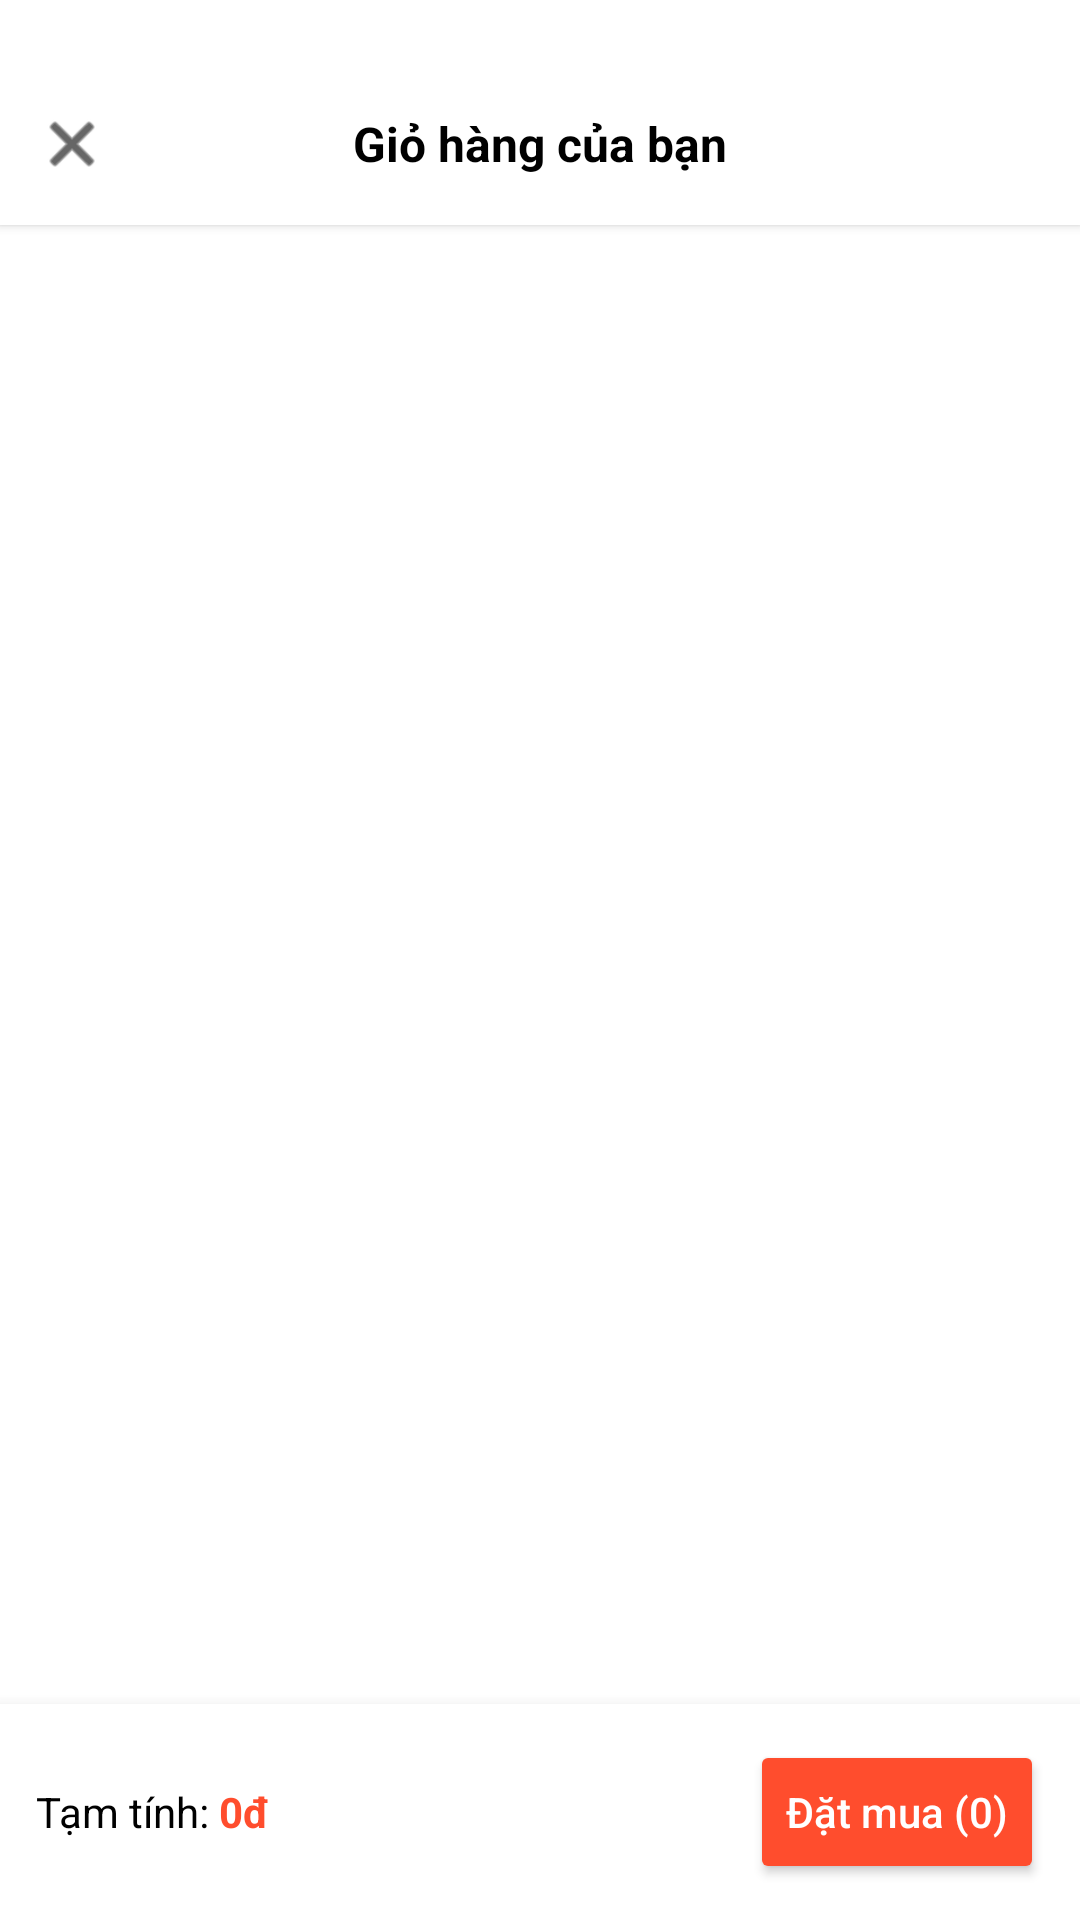

Produce the Android XML layout that renders to this screen, including the resource entries it uses.
<!-- AndroidManifest.xml: application theme Theme.GanhRauFarm -->
<!-- res/layout/activity_cart.xml -->
<?xml version="1.0" encoding="utf-8"?>
<RelativeLayout xmlns:android="http://schemas.android.com/apk/res/android"
    xmlns:app="http://schemas.android.com/apk/res-auto"
    android:layout_width="match_parent"
    android:layout_height="match_parent"
    android:background="@color/white">

    
    <RelativeLayout
        android:id="@+id/header"
        android:layout_width="match_parent"
        android:layout_height="75dp"
        android:background="@color/white"
        android:elevation="2dp">

        <ImageView
            android:id="@+id/btnBack"
            android:layout_width="48dp"
            android:layout_height="48dp"
            android:layout_marginTop="24dp"
            android:padding="12dp"
            app:srcCompat="@android:drawable/ic_menu_close_clear_cancel"
            app:tint="@color/black" />

        <TextView
            android:id="@+id/tvTitle"
            android:layout_width="wrap_content"
            android:layout_height="wrap_content"
            android:layout_centerHorizontal="true"
            android:layout_marginTop="37dp"
            android:text="Giỏ hàng của bạn"
            android:textColor="@color/black"
            android:textSize="16sp"
            android:textStyle="bold" />
    </RelativeLayout>

    
    <LinearLayout
        android:id="@+id/layoutEmpty"
        android:layout_width="match_parent"
        android:layout_height="match_parent"
        android:layout_below="@id/header"
        android:gravity="center"
        android:orientation="vertical"
        android:padding="32dp"
        android:visibility="gone">

        <ImageView
            android:layout_width="150dp"
            android:layout_height="150dp"
            app:srcCompat="@drawable/ic_person_silhouette"
            app:tint="@color/green" />

        <TextView
            android:layout_width="wrap_content"
            android:layout_height="wrap_content"
            android:layout_marginTop="16dp"
            android:text="Giỏ hàng cảm thấy trống trải"
            android:textColor="@color/black"
            android:textSize="16sp"
            android:textStyle="bold" />

        <TextView
            android:layout_width="wrap_content"
            android:layout_height="wrap_content"
            android:layout_marginTop="8dp"
            android:gravity="center"
            android:text="Ai đó ơi, mua sắm để nhận khuyến mãi từ Ganh Rau Farm nha."
            android:textColor="@color/nav_inactive"
            android:textSize="14sp" />

        <Button
            android:id="@+id/btnShopNow"
            android:layout_width="match_parent"
            android:layout_height="wrap_content"
            android:layout_marginTop="24dp"
            android:backgroundTint="@color/red_order"
            android:text="Mua sắm ngay"
            android:textColor="@color/white" />
    </LinearLayout>

    
    <androidx.recyclerview.widget.RecyclerView
        android:id="@+id/rvCart"
        android:layout_width="match_parent"
        android:layout_height="match_parent"
        android:layout_above="@id/layoutBottom"
        android:layout_below="@id/header"
        android:padding="8dp"
        android:visibility="visible" />

    
    <RelativeLayout
        android:id="@+id/layoutBottom"
        android:layout_width="match_parent"
        android:layout_height="wrap_content"
        android:layout_alignParentBottom="true"
        android:background="@color/white"
        android:elevation="8dp"
        android:padding="12dp"
        android:visibility="visible">

        <TextView
            android:id="@+id/tvTotalLabel"
            android:layout_width="wrap_content"
            android:layout_height="wrap_content"
            android:layout_centerVertical="true"
            android:text="Tạm tính: "
            android:textColor="@color/black" />

        <TextView
            android:id="@+id/tvTotalPrice"
            android:layout_width="wrap_content"
            android:layout_height="wrap_content"
            android:layout_centerVertical="true"
            android:layout_toEndOf="@id/tvTotalLabel"
            android:text="0đ"
            android:textColor="@color/red_order"
            android:textStyle="bold" />

        <Button
            android:id="@+id/btnOrderNow"
            android:layout_width="wrap_content"
            android:layout_height="wrap_content"
            android:layout_alignParentEnd="true"
            android:backgroundTint="@color/red_order"
            android:text="Đặt mua (0)"
            android:textAllCaps="false"
            android:textColor="@color/white" />
    </RelativeLayout>

</RelativeLayout>
<!-- resources referenced by this layout -->
<resources>
  <color name="black">#FF000000</color>
  <color name="green">#008000</color>
  <color name="nav_inactive">#757575</color>
  <color name="red_order">#FF4D2D</color>
  <color name="white">#FFFFFFFF</color>
  <style name="Theme.GanhRauFarm" parent="Base.Theme.GanhRauFarm" />
  <style name="Base.Theme.GanhRauFarm" parent="Theme.Material3.DayNight.NoActionBar">
          
          
      </style>
</resources>
